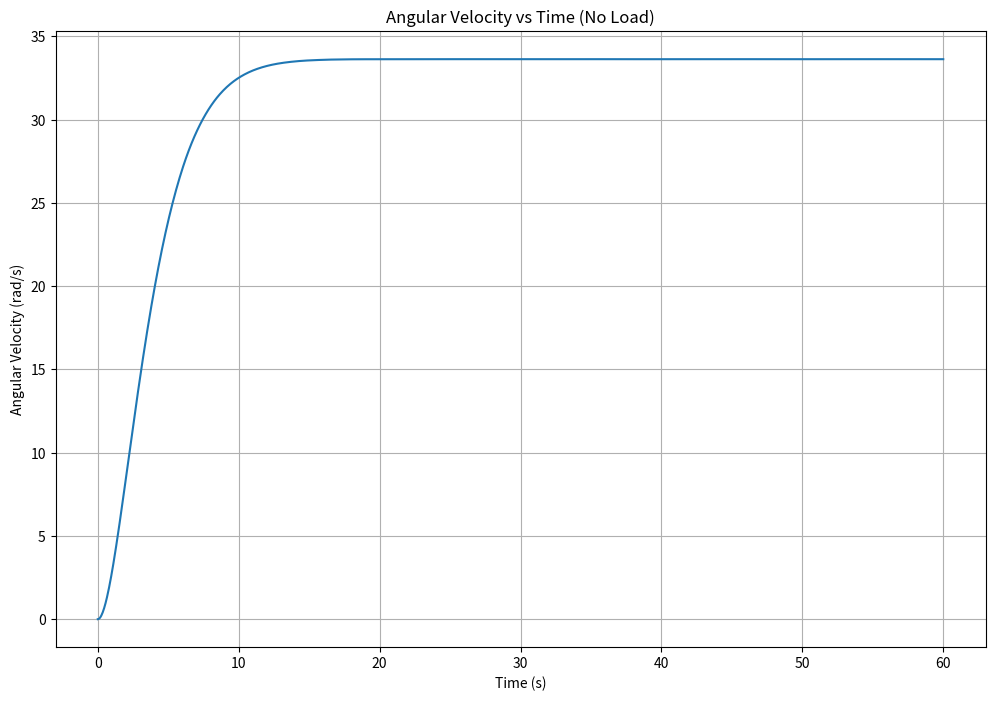
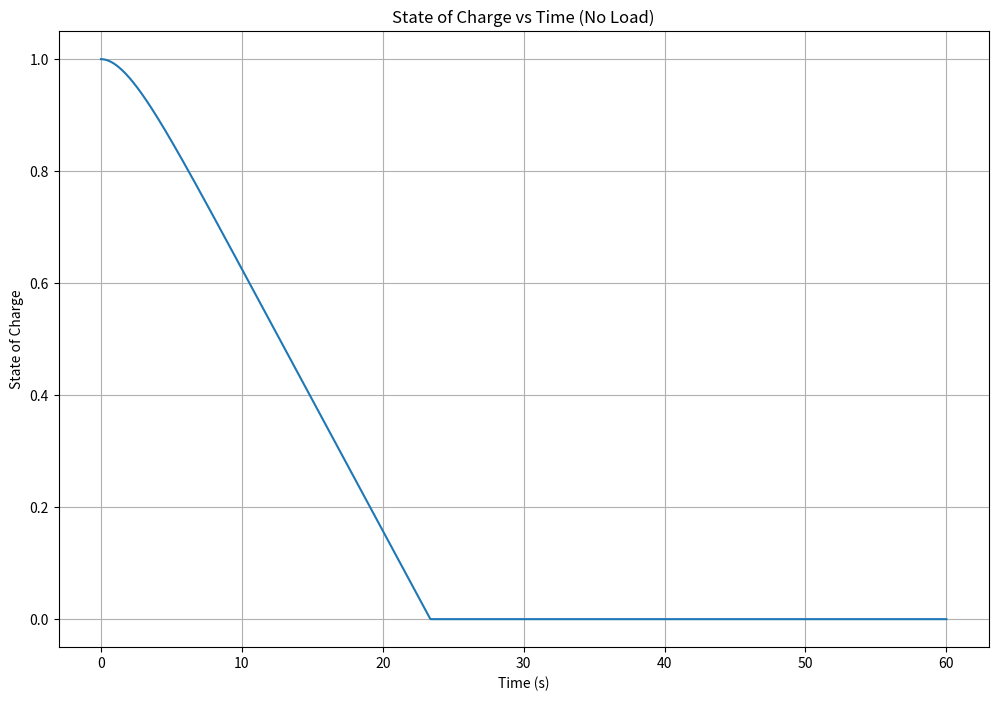
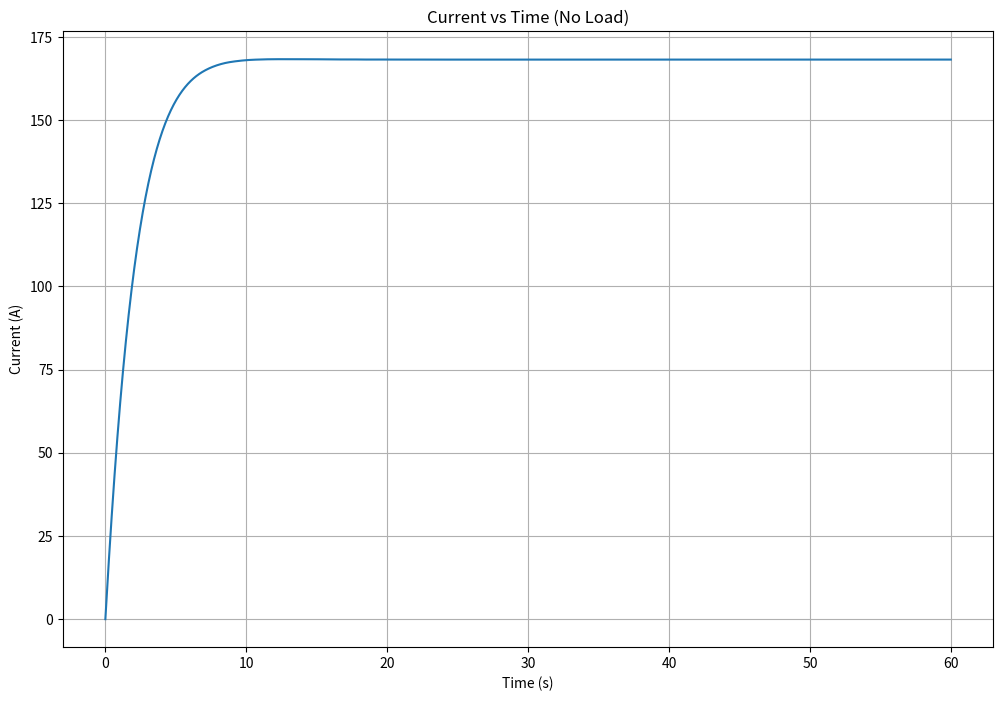
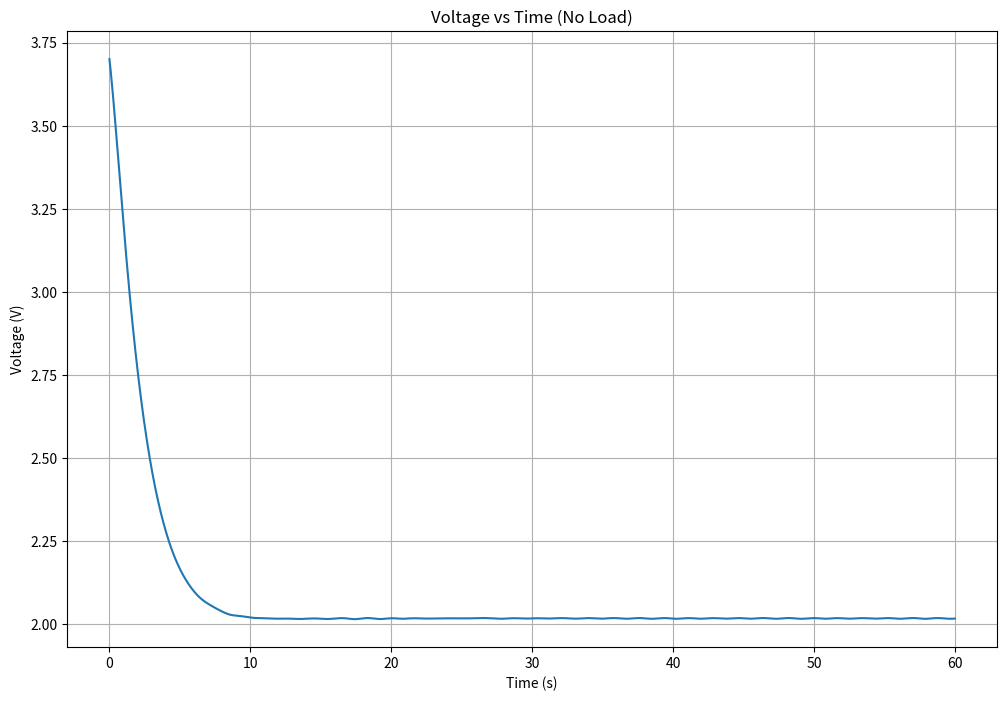
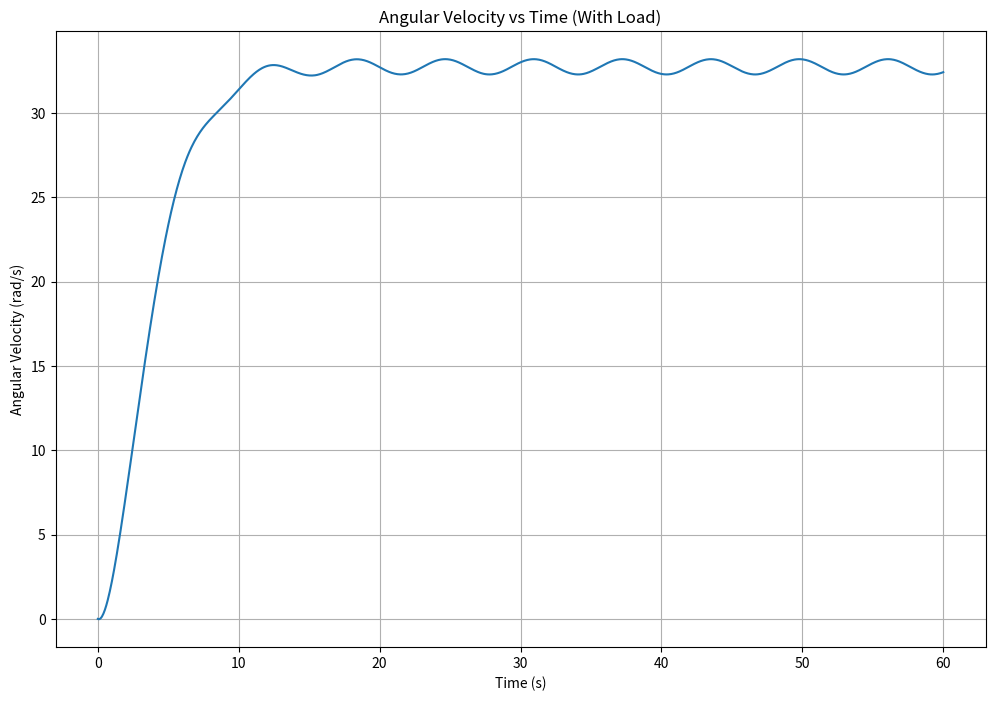
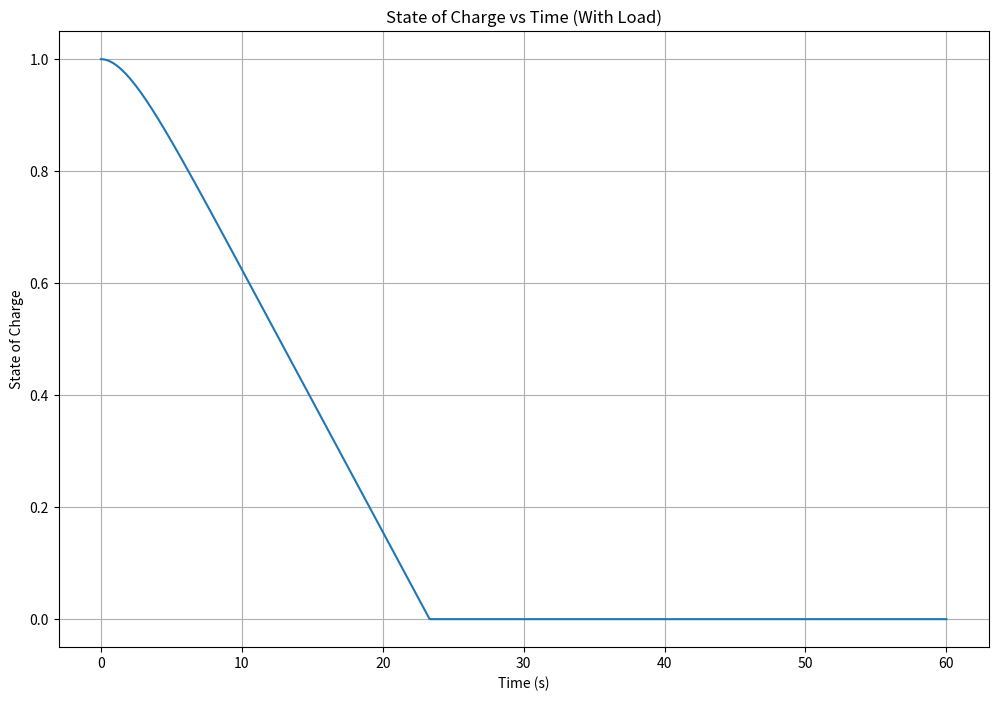
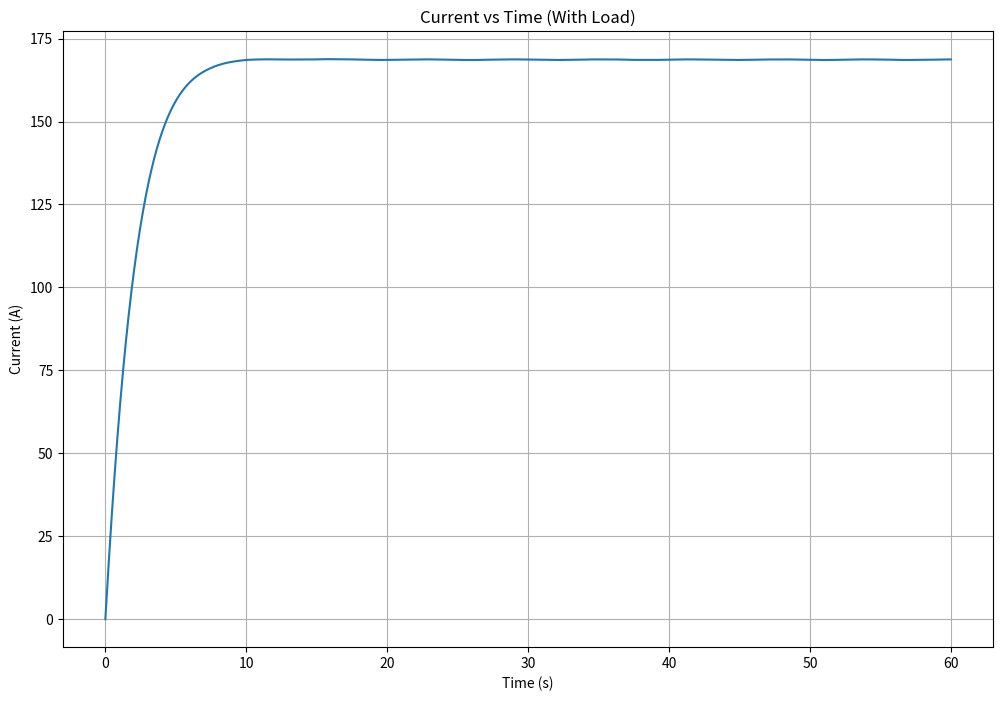
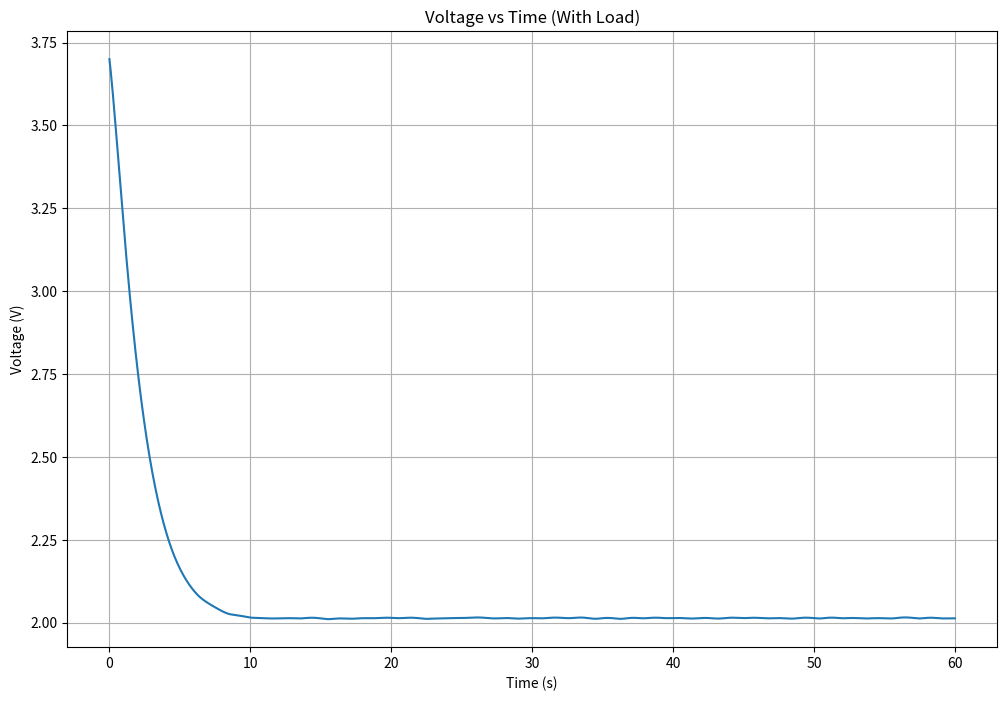
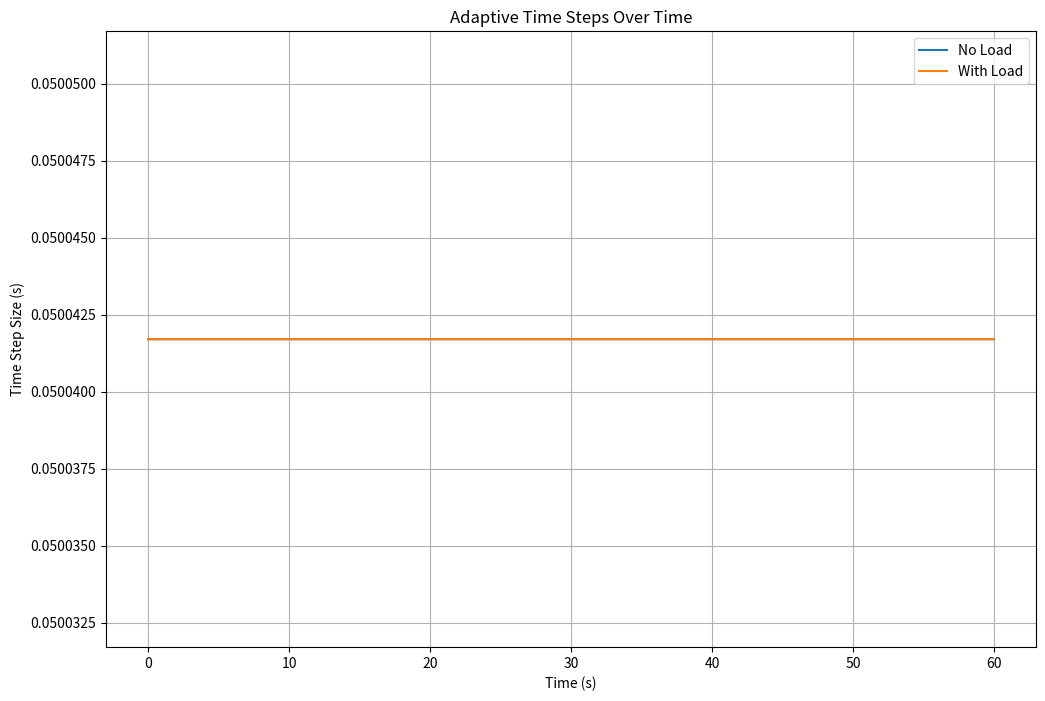

Source code (Python) for these figures, in order:
# -*- coding: utf-8 -*-

import numpy as np
from scipy.integrate import solve_ivp
import matplotlib.pyplot as plt

# Input parameters from the task sheet
V_OC = 3.7
R0 = 0.005
R1 = 0.005
C1 = 100
Cn = 1 * 3600  # Ah to Coulombs Conversion
J = 0.1
b = 0.05
K = 0.01
Rm = 0.01
Lm = 0.05

# External torque function
def external_torque(t):
    return 0.05 * (1 + np.sin(t))

# Define the system of differential equations without external torque
def behaviour_no_load(t, y):
    # State variables
    IL, omega, V1, z = y
    
    # Differential equations
    dIL_dt = (V_OC - IL * R0 - V1 - Rm * IL - K * omega) / Lm
    domega_dt = (K * IL - b * omega) / J
    dV1_dt = -V1 / (C1 * R1) + IL / C1
    dz_dt = -IL / Cn
    
    # Prevent SoC (state of charge) from becoming negative
    if z <= 0:
        dz_dt = 0
    
    return [dIL_dt, domega_dt, dV1_dt, dz_dt]

# Initial conditions
initial_conditions = [0, 0, 0, 1]  # IL(0), omega(0), V1(0), z(1)

# Time span and evaluation points
time_span = (0, 60)  # 1 minute
time_eval = np.linspace(0, 60, 1200)  # 1200 points for high resolution

# Solve the system of differential equations for no external load torque
output_no_load = solve_ivp(behaviour_no_load, time_span, initial_conditions, t_eval=time_eval, method='RK45', atol=1e-6, rtol=1e-3)

# Extract time points
time_points_no_load = output_no_load.t

# Extract results for no load condition
IL_no_load, omega_no_load, V1_no_load, z_no_load = output_no_load.y
Vt_no_load = V_OC - IL_no_load * R0 - V1_no_load

# Plot results for no external load torque
plt.figure(figsize=(12, 8))
plt.plot(time_points_no_load, omega_no_load)
plt.title('Angular Velocity vs Time (No Load)')
plt.xlabel('Time (s)')
plt.ylabel('Angular Velocity (rad/s)')
plt.grid(True)
plt.savefig('Angular_Velocity_vs_Time_No_Load.jpeg')
plt.show()

plt.figure(figsize=(12, 8))
plt.plot(time_points_no_load, z_no_load)
plt.title('State of Charge vs Time (No Load)')
plt.xlabel('Time (s)')
plt.ylabel('State of Charge')
plt.grid(True)
plt.savefig('State_of_Charge_vs_Time_No_Load.jpeg')
plt.show()

plt.figure(figsize=(12, 8))
plt.plot(time_points_no_load, IL_no_load)
plt.title('Current vs Time (No Load)')
plt.xlabel('Time (s)')
plt.ylabel('Current (A)')
plt.grid(True)
plt.savefig('Current_vs_Time_No_Load.jpeg')
plt.show()

plt.figure(figsize=(12, 8))
plt.plot(time_points_no_load, Vt_no_load)
plt.title('Voltage vs Time (No Load)')
plt.xlabel('Time (s)')
plt.ylabel('Voltage (V)')
plt.grid(True)
plt.savefig('Voltage_vs_Time_No_Load.jpeg')
plt.show()

# Define the system of differential equations with external torque
def behaviour_with_load(t, y):
    # State variables
    IL, omega, V1, z = y
    
    # External torque at time t
    T_ext = external_torque(t)
    
    # Differential equations
    dIL_dt = (V_OC - IL * R0 - V1 - Rm * IL - K * omega) / Lm
    domega_dt = (K * IL - b * omega - T_ext) / J
    dV1_dt = -V1 / (C1 * R1) + IL / C1
    dz_dt = -IL / Cn
    
    # Prevent SoC (state of charge) from becoming negative
    if z <= 0:
        dz_dt = 0
    
    return [dIL_dt, domega_dt, dV1_dt, dz_dt]

# Solve the system of differential equations for external load torque
output_with_load = solve_ivp(behaviour_with_load, time_span, initial_conditions, t_eval=time_eval, method='RK45', atol=1e-6, rtol=1e-3)

# Extract time points
time_points_with_load = output_with_load.t

# Extract results for load condition
IL_with_load, omega_with_load, V1_with_load, z_with_load = output_with_load.y
Vt_with_load = V_OC - IL_with_load * R0 - V1_with_load

# Plot results for external load torque
plt.figure(figsize=(12, 8))
plt.plot(time_points_with_load, omega_with_load)
plt.title('Angular Velocity vs Time (With Load)')
plt.xlabel('Time (s)')
plt.ylabel('Angular Velocity (rad/s)')
plt.grid(True)
plt.savefig('Angular_Velocity_vs_Time_With_Load.jpeg')
plt.show()

plt.figure(figsize=(12, 8))
plt.plot(time_points_with_load, z_with_load)
plt.title('State of Charge vs Time (With Load)')
plt.xlabel('Time (s)')
plt.ylabel('State of Charge')
plt.grid(True)
plt.savefig('State_of_Charge_vs_Time_With_Load.jpeg')
plt.show()

plt.figure(figsize=(12, 8))
plt.plot(time_points_with_load, IL_with_load)
plt.title('Current vs Time (With Load)')
plt.xlabel('Time (s)')
plt.ylabel('Current (A)')
plt.grid(True)
plt.savefig('Current_vs_Time_With_Load.jpeg')
plt.show()

plt.figure(figsize=(12, 8))
plt.plot(time_points_with_load, Vt_with_load)
plt.title('Voltage vs Time (With Load)')
plt.xlabel('Time (s)')
plt.ylabel('Voltage (V)')
plt.grid(True)
plt.savefig('Voltage_vs_Time_With_Load.jpeg')
plt.show()

# Extracting and plotting time steps
time_steps_no_load = np.diff(output_no_load.t)
time_steps_with_load = np.diff(output_with_load.t)

# Plot adaptive time steps over time
plt.figure(figsize=(12, 8))
plt.plot(output_no_load.t[:-1], time_steps_no_load, label='No Load')
plt.plot(output_with_load.t[:-1], time_steps_with_load, label='With Load')
plt.title('Adaptive Time Steps Over Time')
plt.xlabel('Time (s)')
plt.ylabel('Time Step Size (s)')

# Setting the y-axis limits to avoid exaggeration of negligible changes
plt.ylim([time_steps_no_load.min() - 1e-5, time_steps_no_load.max() + 1e-5])  # Adjusting y-axis limits

plt.legend()
plt.grid(True)
plt.savefig('Adaptive_Time_Steps_Adjusted.jpeg')
plt.show()
